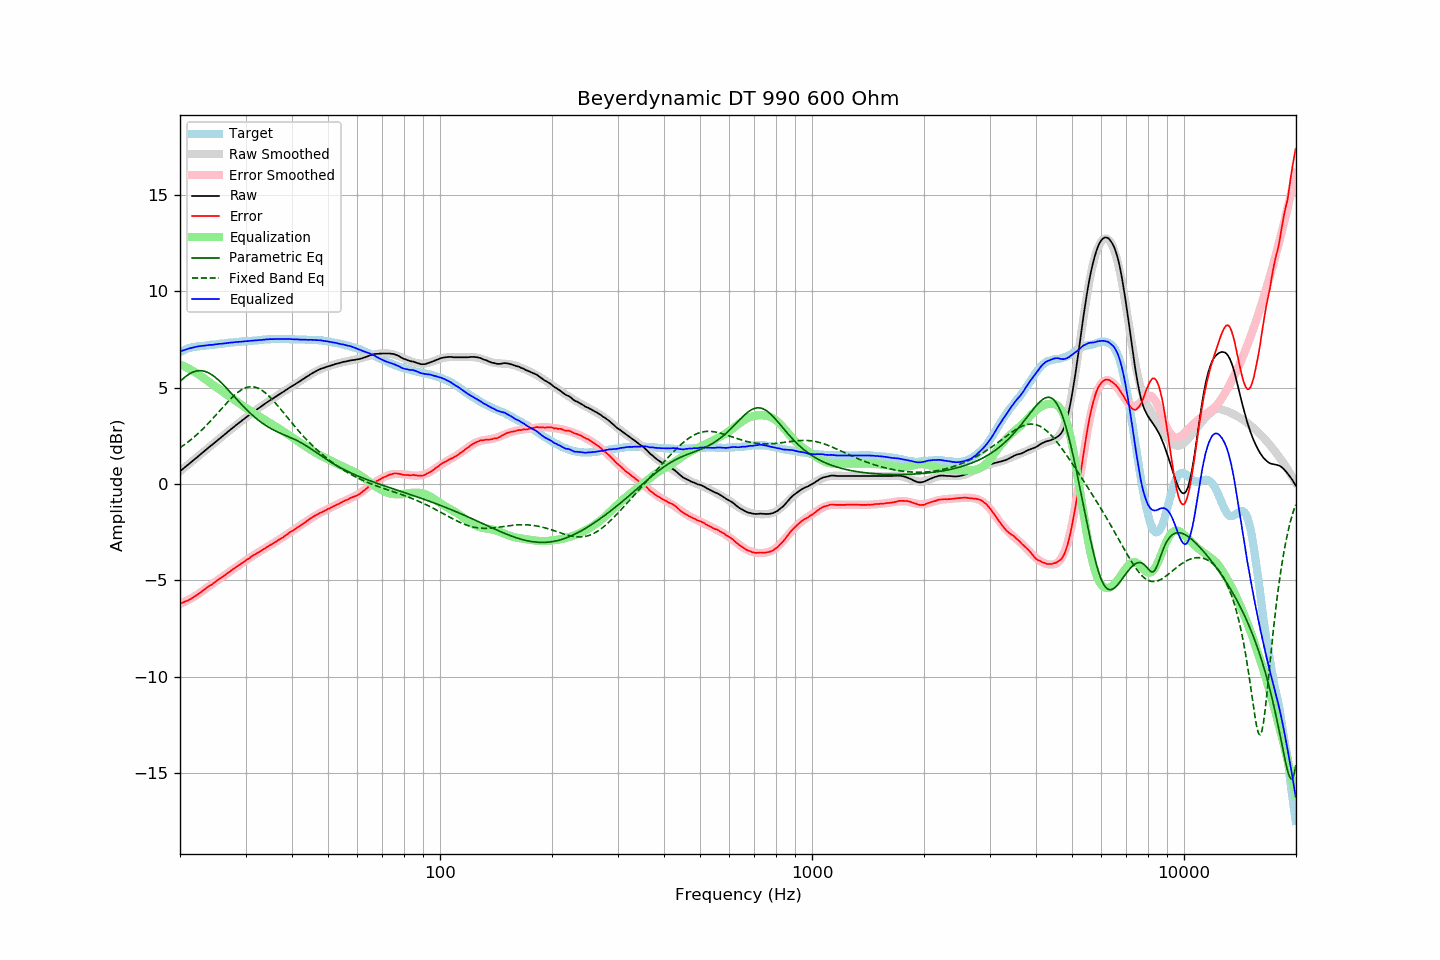

Values plotted in this chart, from the file beside it:
frequency, raw, error, smoothed, error_smoothed, equalization, parametric_eq, fixed_band_eq, equalized_raw, equalized_smoothed, target
20.00, 0.67, -6.19, 0.67, -6.21, 6.21, 5.33, 1.89, 6.88, 6.88, 6.86
20.20, 0.74, -6.16, 0.74, -6.17, 6.17, 5.41, 1.95, 6.92, 6.91, 6.90
20.40, 0.80, -6.14, 0.81, -6.14, 6.14, 5.48, 2.00, 6.94, 6.94, 6.94
20.61, 0.87, -6.10, 0.87, -6.10, 6.10, 5.55, 2.06, 6.97, 6.97, 6.97
20.81, 0.94, -6.07, 0.94, -6.06, 6.06, 5.62, 2.13, 7.00, 7.00, 7.01
21.02, 1.01, -6.04, 1.01, -6.01, 6.01, 5.68, 2.19, 7.03, 7.02, 7.05
21.23, 1.08, -5.99, 1.08, -5.97, 5.97, 5.73, 2.25, 7.05, 7.05, 7.07
21.44, 1.14, -5.95, 1.15, -5.92, 5.92, 5.77, 2.32, 7.07, 7.07, 7.09
21.66, 1.21, -5.90, 1.22, -5.88, 5.88, 5.81, 2.39, 7.09, 7.09, 7.11
21.87, 1.28, -5.84, 1.29, -5.83, 5.83, 5.84, 2.46, 7.11, 7.11, 7.12
22.09, 1.35, -5.79, 1.35, -5.78, 5.78, 5.87, 2.53, 7.13, 7.13, 7.14
22.31, 1.42, -5.73, 1.42, -5.72, 5.72, 5.88, 2.61, 7.15, 7.15, 7.15
22.54, 1.49, -5.67, 1.49, -5.67, 5.67, 5.89, 2.69, 7.16, 7.16, 7.16
22.76, 1.56, -5.61, 1.56, -5.61, 5.61, 5.89, 2.77, 7.17, 7.17, 7.17
22.99, 1.63, -5.54, 1.63, -5.55, 5.55, 5.88, 2.85, 7.18, 7.18, 7.17
23.22, 1.70, -5.48, 1.70, -5.49, 5.49, 5.86, 2.93, 7.19, 7.19, 7.18
23.45, 1.77, -5.42, 1.77, -5.43, 5.43, 5.84, 3.01, 7.20, 7.20, 7.19
23.69, 1.84, -5.36, 1.84, -5.36, 5.36, 5.80, 3.10, 7.21, 7.21, 7.20
23.92, 1.91, -5.30, 1.91, -5.30, 5.30, 5.76, 3.19, 7.22, 7.21, 7.21
24.16, 1.98, -5.25, 1.98, -5.24, 5.24, 5.72, 3.28, 7.23, 7.22, 7.23
24.40, 2.04, -5.21, 2.05, -5.18, 5.18, 5.67, 3.37, 7.23, 7.23, 7.25
24.65, 2.11, -5.13, 2.12, -5.13, 5.13, 5.61, 3.46, 7.24, 7.24, 7.24
24.89, 2.18, -5.07, 2.18, -5.07, 5.07, 5.54, 3.55, 7.25, 7.25, 7.25
25.14, 2.25, -5.01, 2.25, -5.01, 5.01, 5.47, 3.65, 7.26, 7.26, 7.26
25.39, 2.32, -4.95, 2.32, -4.95, 4.95, 5.40, 3.74, 7.28, 7.27, 7.27
25.65, 2.39, -4.90, 2.39, -4.89, 4.89, 5.32, 3.83, 7.29, 7.28, 7.29
25.91, 2.45, -4.84, 2.46, -4.84, 4.84, 5.24, 3.93, 7.29, 7.29, 7.29
26.16, 2.52, -4.78, 2.53, -4.78, 4.78, 5.16, 4.02, 7.30, 7.30, 7.30
26.43, 2.59, -4.72, 2.59, -4.72, 4.72, 5.07, 4.11, 7.31, 7.31, 7.31
26.69, 2.66, -4.66, 2.66, -4.66, 4.66, 4.98, 4.21, 7.32, 7.32, 7.32
26.96, 2.73, -4.61, 2.73, -4.60, 4.60, 4.89, 4.30, 7.33, 7.33, 7.34
27.23, 2.80, -4.55, 2.80, -4.54, 4.54, 4.80, 4.38, 7.34, 7.34, 7.35
27.50, 2.87, -4.48, 2.87, -4.48, 4.48, 4.71, 4.47, 7.35, 7.35, 7.35
27.77, 2.93, -4.42, 2.93, -4.42, 4.42, 4.62, 4.55, 7.36, 7.36, 7.35
28.05, 3.00, -4.37, 3.00, -4.36, 4.36, 4.52, 4.63, 7.37, 7.37, 7.37
28.33, 3.07, -4.30, 3.07, -4.31, 4.31, 4.43, 4.70, 7.38, 7.37, 7.37
28.62, 3.13, -4.25, 3.13, -4.25, 4.25, 4.34, 4.76, 7.38, 7.38, 7.38
28.90, 3.20, -4.19, 3.20, -4.19, 4.19, 4.25, 4.83, 7.39, 7.39, 7.39
29.19, 3.26, -4.13, 3.27, -4.13, 4.13, 4.16, 4.88, 7.39, 7.40, 7.39
29.48, 3.33, -4.09, 3.33, -4.07, 4.07, 4.07, 4.93, 7.40, 7.40, 7.42
29.78, 3.39, -4.02, 3.40, -4.01, 4.01, 3.99, 4.97, 7.41, 7.41, 7.41
30.08, 3.46, -3.96, 3.46, -3.96, 3.96, 3.90, 5.00, 7.42, 7.42, 7.42
30.38, 3.52, -3.90, 3.52, -3.90, 3.90, 3.82, 5.03, 7.42, 7.42, 7.42
30.68, 3.58, -3.86, 3.58, -3.85, 3.85, 3.74, 5.05, 7.43, 7.43, 7.44
30.99, 3.65, -3.79, 3.65, -3.79, 3.79, 3.66, 5.05, 7.44, 7.44, 7.44
31.30, 3.71, -3.73, 3.71, -3.74, 3.74, 3.58, 5.05, 7.45, 7.45, 7.44
31.61, 3.77, -3.68, 3.77, -3.68, 3.68, 3.51, 5.04, 7.46, 7.45, 7.45
31.93, 3.83, -3.63, 3.83, -3.63, 3.63, 3.44, 5.02, 7.46, 7.46, 7.46
32.24, 3.88, -3.58, 3.89, -3.58, 3.58, 3.37, 5.00, 7.46, 7.47, 7.46
32.57, 3.94, -3.54, 3.95, -3.53, 3.53, 3.30, 4.96, 7.47, 7.47, 7.48
32.89, 4.00, -3.48, 4.01, -3.47, 3.47, 3.24, 4.92, 7.48, 7.48, 7.48
33.22, 4.06, -3.43, 4.06, -3.42, 3.42, 3.18, 4.87, 7.49, 7.49, 7.49
33.55, 4.12, -3.38, 4.12, -3.37, 3.37, 3.12, 4.81, 7.50, 7.50, 7.50
33.89, 4.18, -3.33, 4.18, -3.32, 3.32, 3.06, 4.74, 7.51, 7.50, 7.51
34.23, 4.24, -3.27, 4.24, -3.27, 3.27, 3.01, 4.67, 7.51, 7.51, 7.51
34.57, 4.29, -3.23, 4.29, -3.22, 3.22, 2.96, 4.60, 7.52, 7.52, 7.52
34.92, 4.35, -3.17, 4.35, -3.17, 3.17, 2.91, 4.51, 7.53, 7.52, 7.52
35.27, 4.40, -3.13, 4.40, -3.12, 3.12, 2.86, 4.43, 7.53, 7.53, 7.53
35.62, 4.45, -3.08, 4.46, -3.07, 3.07, 2.82, 4.34, 7.53, 7.53, 7.53
35.97, 4.51, -3.02, 4.51, -3.02, 3.02, 2.77, 4.24, 7.53, 7.53, 7.53
... 635 more rows
